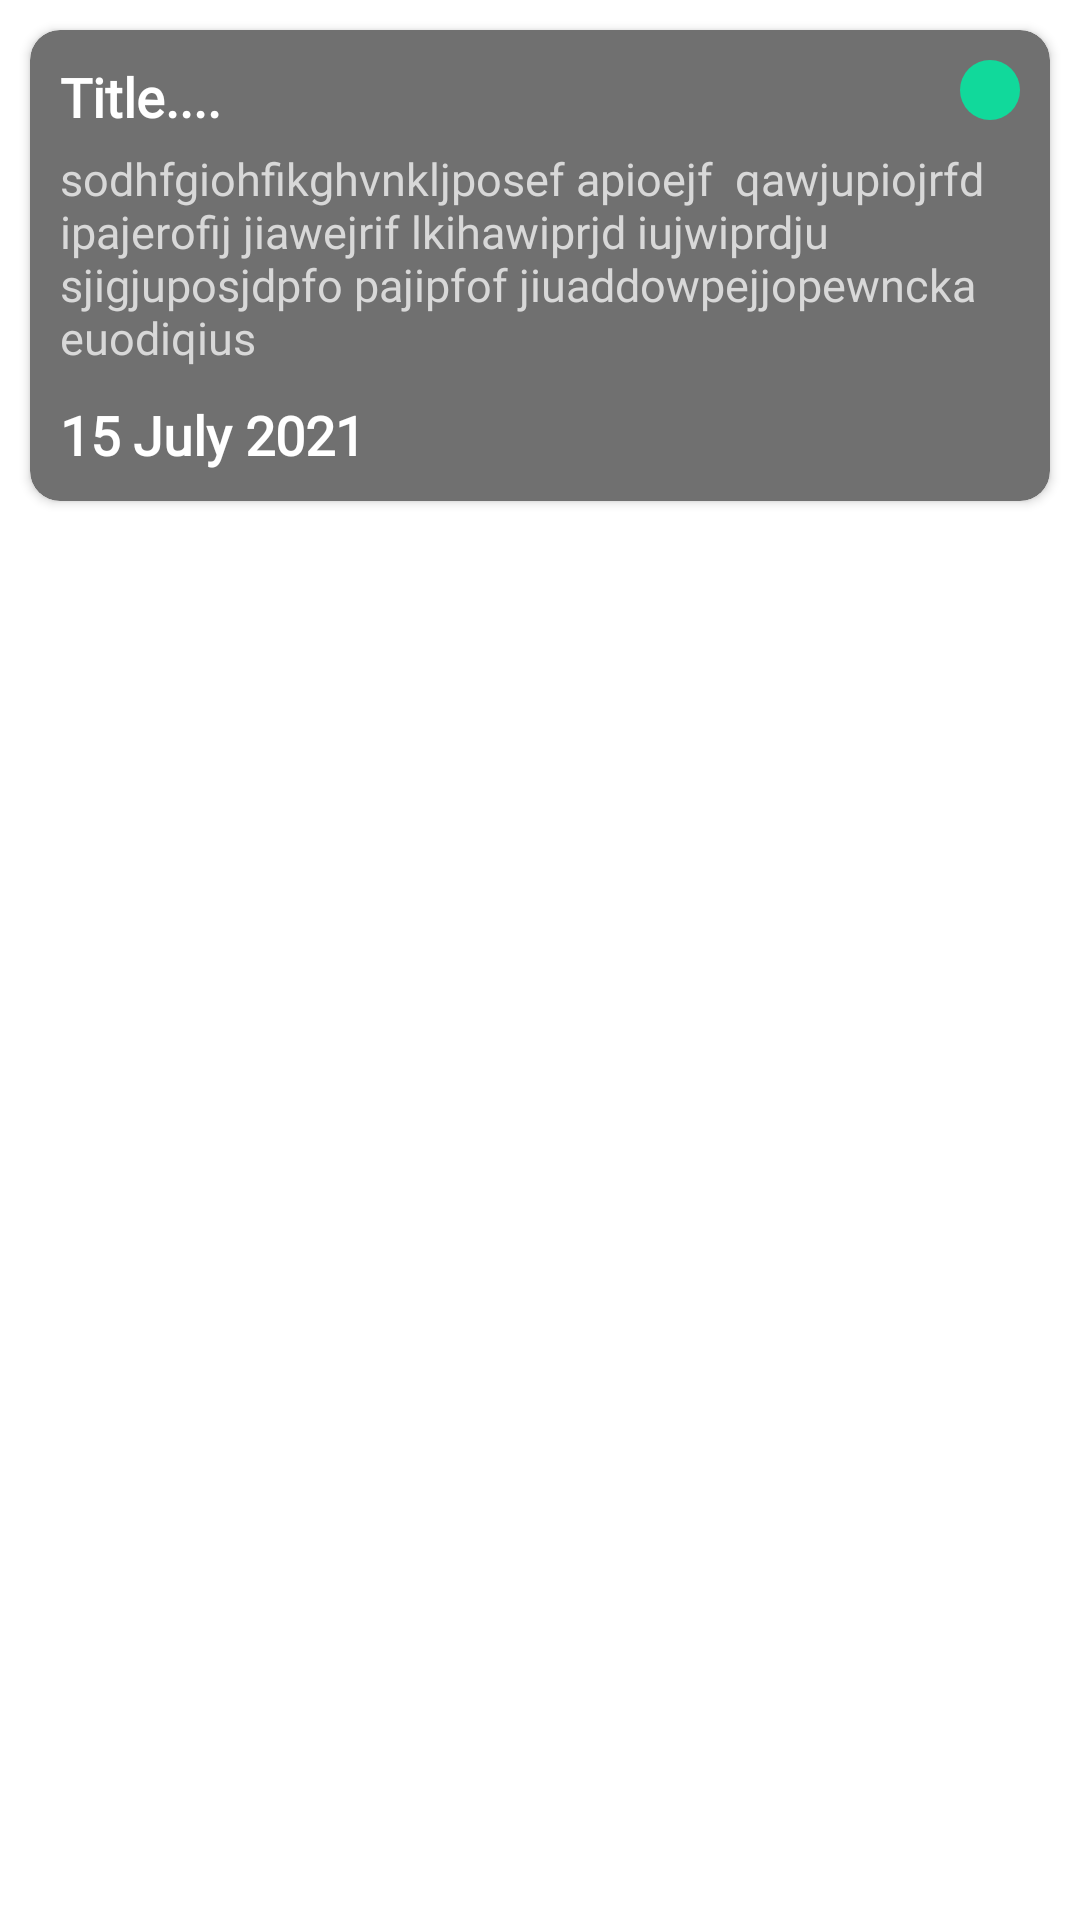

The Android layout XML behind this screen, and the referenced resources:
<!-- AndroidManifest.xml: application theme Theme.OLX20 -->
<!-- res/layout/note_sample.xml -->
<?xml version="1.0" encoding="utf-8"?>
<LinearLayout xmlns:android="http://schemas.android.com/apk/res/android"
    android:layout_width="match_parent"
    xmlns:app="http://schemas.android.com/apk/res-auto"
    android:orientation="vertical"
    android:layout_height="wrap_content">

    <androidx.cardview.widget.CardView
        android:layout_width="match_parent"
        android:layout_height="wrap_content"
        android:layout_margin="10dp"
        app:cardCornerRadius="10dp"
        app:cardBackgroundColor="#707070"
        android:elevation="10dp">

        <View
            android:id="@+id/samplePriority"
            android:layout_width="20dp"
            android:layout_height="20dp"
            android:layout_gravity="right"
            android:layout_margin="10dp"
            android:background="@drawable/green_dot" />

        <LinearLayout
            android:layout_width="match_parent"
            android:layout_height="wrap_content"
            android:layout_margin="10dp"
            android:orientation="vertical">

            <TextView
                android:id="@+id/sampleTitle"
                android:layout_width="wrap_content"
                android:layout_height="wrap_content"
                android:layout_marginEnd="25dp"
                android:fontFamily="@font/cabin_bold"
                android:maxLines="1"
                android:text="Title...."
                android:textColor="@color/white"
                android:textSize="18sp"
                android:textStyle="bold" />

            <TextView
                android:id="@+id/sampleSubtitle"
                android:layout_width="match_parent"
                android:layout_height="wrap_content"
                android:layout_marginTop="5dp"
                android:fontFamily="@font/cabin"
                android:text="sodhfgiohfikghvnkljposef apioejf  qawjupiojrfd ipajerofij jiawejrif lkihawiprjd iujwiprdju sjigjuposjdpfo pajipfof jiuaddowpejjopewncka euodiqius"
                android:textColor="#d8d8d8"
                android:textSize="15sp" />

            <TextView
                android:id="@+id/sampleDate"
                android:layout_width="match_parent"
                android:layout_height="wrap_content"
                android:layout_marginTop="10dp"
                android:fontFamily="@font/cabin_bold"
                android:maxLines="1"
                android:text="15 July 2021"
                android:textColor="@color/white"
                android:textSize="18sp"
                android:textStyle="bold" />
        </LinearLayout>
    </androidx.cardview.widget.CardView>

</LinearLayout>
<!-- resources referenced by this layout -->
<resources>
  <color name="white">#FFFFFFFF</color>
  <!-- drawable green_dot (drawable) -->
  <?xml version="1.0" encoding="utf-8"?>
  <shape android:shape="oval" xmlns:android="http://schemas.android.com/apk/res/android">
      <solid android:color="@color/green_colour"/>
  </shape>
  <style name="Theme.OLX20" parent="Theme.MaterialComponents.DayNight.DarkActionBar">
          
          <item name="colorPrimary">@color/splash_font</item>
          <item name="colorPrimaryVariant">@color/splash_font</item>
          <item name="colorOnPrimary">@color/white</item>
          
          <item name="colorSecondary">@color/teal_200</item>
          <item name="colorSecondaryVariant">@color/teal_700</item>
          <item name="colorOnSecondary">@color/black</item>
          
          <item name="android:statusBarColor" tools:targetApi="l">?attr/colorPrimaryVariant</item>
          
      </style>
  <color name="green_colour">#11d99b</color>
  <color name="splash_font">#fa8d46</color>
  <color name="teal_200">#FF03DAC5</color>
  <color name="teal_700">#FF018786</color>
  <color name="black">#FF000000</color>
</resources>
